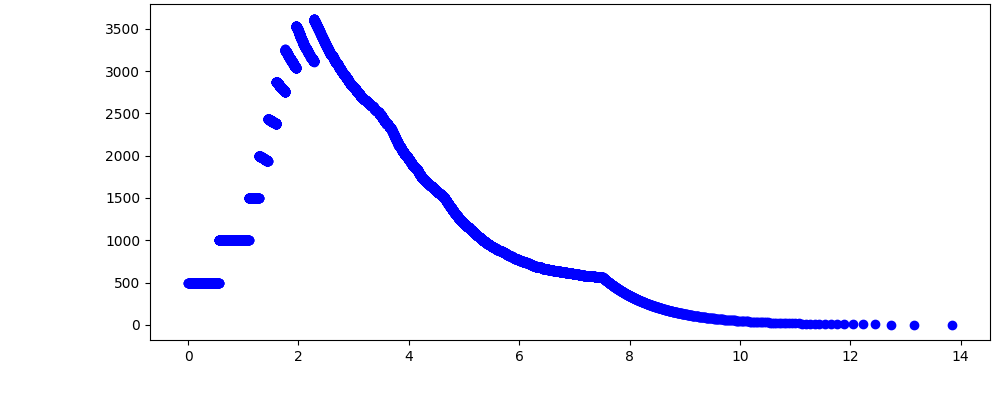

The data file committed next to this chart (first rows):
uuid, log_weight, log_Like, log_PriorVolume, log_Evidence, log_Evidence_err, samples_nlive, ncall, samples_it, samples_id, information, samples_v[0], samples_v[1], samples_u[0], samples_u[1]
460ada8f-cdc5-42b5-9b05-1d811e42595b, -5.818, 1.092, -0.001998, -5.818, 2.5074963575676626e-53, 500, 1, 0, 117, -3.146911713722753e-103, 0.664, 0.1763, 0.664, 0.1763
7b55bc40-4886-4fcf-b3a2-2b1e8d14380d, -5.126, 1.094, -0.003996, -4.72, 4.341145001354669e-53, 500, 1, 0, 309, -9.432189593568328e-103, 0.326, 0.8264, 0.326, 0.8264
69beb2b5-648a-4ac7-99ab-93546841a16c, -5.117, 1.113, -0.005994, -4.206, 5.613404061190852e-53, 500, 1, 0, 406, -1.5770902483201605e-102, 0.6766, 0.8285, 0.6766, 0.8285
c90df9a2-b607-487e-9e7a-711f94c0d264, -5.099, 1.134, -0.007992, -3.863, 6.663874039487147e-53, 500, 1, 0, 52, -2.22258048218714e-102, 0.3397, 0.1565, 0.3397, 0.1565
4e749de9-3376-4cdb-8f34-023de00e56a9, -5.087, 1.14, -0.00999, -3.605, 7.579854699672366e-53, 500, 1, 0, 146, -2.875581616657072e-102, 0.6745, 0.1572, 0.6745, 0.1572
6e2b0bcf-8b8d-4820-9d35-15b4a9d3b0fc, -5.083, 1.146, -0.01199, -3.4, 8.399680209938187e-53, 500, 1, 0, 183, -3.531257938106782e-102, 0.1578, 0.008832, 0.1578, 0.008832
4101859c-4ee6-4693-b831-ae1ae5fdc8b6, -5.072, 1.167, -0.01399, -3.227, 9.154525631755112e-53, 500, 1, 0, 85, -4.1944558487395175e-102, 0.1708, 0.654, 0.1708, 0.654
2d1fc306-ed16-4a6f-9495-68b3acd5d84e, -5.061, 1.172, -0.01598, -3.079, 9.859104504811824e-53, 500, 1, 0, 114, -4.864955560507499e-102, 0.1639, 0.6534, 0.1639, 0.6534
e9b0a42c-0e1b-45f1-b78c-9aaf8e29f1be, -5.057, 1.179, -0.01798, -2.95, 1.0519007848582517e-52, 500, 1, 0, 254, -5.538006939916011e-102, 0.3223, 0.4918, 0.3223, 0.4918
d05b4a49-c5c0-446b-b565-07c7a55d4318, -5.003, 1.281, -0.01998, -2.829, 1.117308765036914e-52, 500, 1, 0, 284, -6.248134197970244e-102, 0.999, 0.517, 0.999, 0.517
3703b66d-30d9-4772-8853-a6884541732b, -4.954, 1.284, -0.02198, -2.716, 1.1821018613398683e-52, 500, 1, 0, 392, -6.993808550353462e-102, 0.516, 0.006033, 0.516, 0.006033
4c722add-9777-4248-9a7e-187faec75249, -4.907, 1.377, -0.02398, -2.61, 1.2463737081249943e-52, 500, 1, 0, 324, -7.775001752134535e-102, 0.005277, 0.5187, 0.005277, 0.5187
7cca5967-5ab1-4d7f-922c-23d7bccc4235, -4.863, 1.378, -0.02597, -2.51, 1.3101613785030188e-52, 500, 1, 0, 247, -8.591193944779108e-102, 0.8437, 0.9835, 0.8437, 0.9835
5f50787a-cded-48a0-930a-ac0ff1ebff05, -4.861, 1.385, -0.02797, -2.419, 1.3711244476462198e-52, 500, 1, 9, 254, -9.409308035746003e-102, 0.3252, 0.8155, 0.3252, 0.8155
3f39456e-f0c4-41e0-b5c6-0a2280f9b5ef, -4.822, 1.458, -0.02997, -2.333, 1.4317220832515216e-52, 500, 1, 0, 349, -1.0259386346000578e-101, 0.1837, 0.01274, 0.1837, 0.01274
ecfb0a50-a182-4f0c-82a4-82170b9cddf9, -4.757, 1.52, -0.03197, -2.248, 1.4936607947729333e-52, 500, 1, 0, 279, -1.116626424740047e-101, 0.3122, 0.1742, 0.3122, 0.1742
668147ba-a6a4-4d19-ae6b-f80df7c6bc59, -4.725, 1.527, -0.03397, -2.167, 1.55503464576877e-52, 500, 1, 0, 376, -1.2102750385257586e-101, 0.6887, 0.5045, 0.6887, 0.5045
05a793c9-04ef-426c-9942-12d5f12729bf, -4.712, 1.549, -0.03596, -2.092, 1.614818636112195e-52, 500, 1, 16, 279, -1.3051229992089098e-101, 0.01433, 0.1486, 0.01433, 0.1486
abd1b49f-ad7a-40db-8a08-a8d2e55743b7, -4.696, 1.565, -0.03796, -2.02, 1.67342048004813e-52, 500, 1, 0, 469, -1.4015677533172262e-101, 0.349, 0.5173, 0.349, 0.5173
77c3f157-433b-47b0-98fa-eca4e2345b21, -4.683, 1.579, -0.03996, -1.953, 1.7307478962447756e-52, 500, 1, 0, 339, -1.499241385568604e-101, 0.3535, 0.1787, 0.3535, 0.1787
eea1e5fd-95e7-4be0-8225-3243d406ff58, -4.677, 1.58, -0.04196, -1.889, 1.786533032894344e-52, 500, 1, 0, 491, -1.5974454575313708e-101, 0.8567, 0.3322, 0.8567, 0.3322
c3ec3bc3-2166-4ab1-9fe9-c2a4551dcd6e, -4.676, 1.585, -0.04396, -1.83, 1.8406839547597548e-52, 500, 1, 0, 60, -1.6957522052433924e-101, 0.6893, 0.8269, 0.6893, 0.8269
eacf337e-d542-4e67-8b19-e34fb3c7b37c, -4.659, 1.618, -0.04595, -1.772, 1.8941851671084803e-52, 500, 1, 0, 51, -1.7957620949781932e-101, 0.1907, 0.668, 0.1907, 0.668
19402b1c-e1b4-4634-9748-45e2e96cca2d, -4.637, 1.634, -0.04795, -1.717, 1.9473794951704263e-52, 500, 1, 0, 465, -1.8980389611376462e-101, 0.3229, 0.8554, 0.3229, 0.8554
44046c01-7d38-40d8-9c4b-08101e3cb0f7, -4.622, 1.652, -0.04995, -1.663, 1.9999293625620632e-52, 500, 1, 0, 288, -2.0018579203927658e-101, 0.976, 0.5055, 0.976, 0.5055
e2a01854-13fe-4f7b-9207-c197d5cc57e3, -4.592, 1.697, -0.05195, -1.611, 2.052647630704065e-52, 500, 1, 0, 164, -2.1087871275397083e-101, 0.9933, 0.5245, 0.9933, 0.5245
e75a2c08-d0bd-4b1c-a3f3-590e03ca0d20, -4.553, 1.735, -0.05395, -1.56, 2.1060728844043374e-52, 500, 1, 0, 341, -2.2199885301899666e-101, 0.1883, 0.9854, 0.1883, 0.9854
c9835ffa-22fa-41d7-9c69-fe3bef471c29, -4.533, 1.741, -0.05594, -1.51, 2.159199617224105e-52, 500, 1, 0, 224, -2.3334017887560765e-101, 0.6819, 0.188, 0.6819, 0.188
5d025bfb-97a6-406a-b478-6731ec48fbfe, -4.517, 1.77, -0.05794, -1.462, 2.211860646859397e-52, 500, 1, 0, 336, -2.448609109749629e-101, 0.5264, 0.6669, 0.5264, 0.6669
f5f0fc07-f3a1-49d0-9520-f6ade37ba0ac, -4.491, 1.797, -0.05994, -1.414, 2.264637790565405e-52, 500, 1, 0, 292, -2.5668555994793322e-101, 0.6651, 0.1934, 0.6651, 0.1934
34d643f4-2671-4b57-92ec-eb4f47812dd1, -4.466, 1.823, -0.06194, -1.368, 2.3174692527200765e-52, 500, 1, 23, 51, -2.6880163063034763e-101, 0.3539, 0.8514, 0.3539, 0.8514
3a51b157-9db8-4b5b-91e0-53e76813b63b, -4.417, 1.898, -0.06394, -1.322, 2.371690288672898e-52, 500, 1, 0, 401, -2.8152689335558502e-101, 0.8451, 0.6924, 0.8451, 0.6924
06d52c90-d689-4912-8f4e-6b8b5155b22a, -4.353, 1.956, -0.06593, -1.275, 2.4281532839843438e-52, 500, 1, 0, 289, -2.9509111677739165e-101, 0.6535, 0.4741, 0.6535, 0.4741
d2e494d5-a91d-4c08-b30e-e33345dc92d5, -4.324, 1.962, -0.06793, -1.229, 2.484946149149254e-52, 500, 1, 0, 49, -3.090565132636231e-101, 0.3311, 0.5288, 0.3311, 0.5288
fb0d3514-810b-438b-8dcf-ef47cec6c7bf, -4.299, 2.009, -0.06993, -1.183, 2.541853648964612e-52, 500, 1, 0, 37, -3.2337394206025407e-101, 0.1565, 0.9722, 0.1565, 0.9722
6c8bd18b-0905-43a7-8174-f2d8afa1645d, -4.252, 2.059, -0.07193, -1.138, 2.6001388832631204e-52, 500, 1, 0, 150, -3.383740341572843e-101, 0.4772, 0.6867, 0.4772, 0.6867
4c040407-aa0f-478c-8544-9fb2236320aa, -4.158, 2.197, -0.07393, -1.09, 2.662662521232307e-52, 500, 1, 0, 2, -3.5484295563900915e-101, 0.1555, 0.3629, 0.1555, 0.3629
47f888d2-0121-41cd-a1ae-3d9b623584dc, -4.09, 2.205, -0.07592, -1.041, 2.728005693355809e-52, 500, 1, 0, 8, -3.7247272999252626e-101, 0.9698, 0.1572, 0.9698, 0.1572
5774e252-95a1-4874-81c4-e33a305acd4f, -4.069, 2.241, -0.07792, -0.9942, 2.7930963448583794e-52, 500, 1, 19, 469, -3.904592990493834e-101, 0.138, 0.6813, 0.138, 0.6813
27798433-3849-4d74-801f-8a026fade50b, -4.051, 2.246, -0.07992, -0.9482, 2.8578669894456695e-52, 500, 1, 0, 229, -4.087784206671862e-101, 0.8511, 0.02707, 0.8511, 0.02707
c3d3db9f-8979-4175-a9a9-9c4b40ee9ded, -4.039, 2.27, -0.08192, -0.9037, 2.9219840589499996e-52, 500, 1, 0, 219, -4.273262994222058e-101, 0.3469, 0.5295, 0.3469, 0.5295
8cfe1fd5-50cb-4769-8804-5425f61a013a, -4.014, 2.298, -0.08392, -0.8601, 2.986232154457287e-52, 500, 1, 0, 176, -4.463248546618096e-101, 0.4824, 0.6944, 0.4824, 0.6944
86cec0ad-b7f8-4653-bfae-8cc3bbbe3768, -3.925, 2.446, -0.08591, -0.8146, 3.0548885616353973e-52, 500, 1, 0, 368, -4.6708366802301306e-101, 0.861, 0.687, 0.861, 0.687
fef0bf0d-e820-4dea-b71e-0b798919f493, -3.784, 2.585, -0.08791, -0.7645, 3.132043031018459e-52, 500, 1, 0, 112, -4.909749987533676e-101, 0.3033, 0.1856, 0.3033, 0.1856
bebf4fd4-59c9-4bef-9846-d99001a68cb5, -3.718, 2.588, -0.08991, -0.7137, 3.212414236112105e-52, 500, 1, 0, 123, -5.164960696583598e-101, 0.1347, 0.3181, 0.1347, 0.3181
f9c48463-6566-4f5c-ad87-72b88dda0533, -3.667, 2.688, -0.09191, -0.6628, 3.294827052638702e-52, 500, 1, 0, 383, -5.433368788546123e-101, 0.4848, 0.3005, 0.4848, 0.3005
94b74708-77e9-443d-a03d-dcb6b5860e88, -3.613, 2.703, -0.09391, -0.6118, 3.3796528225025776e-52, 500, 1, 0, 189, -5.716735725150875e-101, 0.9906, 0.1319, 0.9906, 0.1319
f272a05b-dc2f-4aee-9852-8ca7b39c08d5, -3.595, 2.728, -0.0959, -0.5624, 3.463870094749015e-52, 500, 1, 0, 6, -6.005195216929453e-101, 0.008914, 0.2018, 0.008914, 0.2018
98622176-fd03-4cee-bd10-03e3783a612d, -3.582, 2.734, -0.0979, -0.5148, 3.547173007401425e-52, 500, 1, 0, 295, -6.297507295412547e-101, 0.02235, 0.1374, 0.02235, 0.1374
795c65da-81d7-4e9b-8d04-00e4e50586b0, -3.578, 2.738, -0.0999, -0.4691, 3.628823676197994e-52, 500, 1, 0, 193, -6.590762624569098e-101, 0.5332, 0.9846, 0.5332, 0.9846
6ba43d02-0d93-45be-9c89-bec17704184d, -3.572, 2.752, -0.1019, -0.4252, 3.70922150912551e-52, 500, 1, 0, 326, -6.886038973217661e-101, 0.8286, 0.03598, 0.8286, 0.03598
8af1e38b-8fa4-4442-bef5-0b9ac2bb69b6, -3.54, 2.804, -0.1039, -0.3817, 3.7903859128283956e-52, 500, 1, 0, 87, -7.190693804655304e-101, 0.3691, 0.8247, 0.3691, 0.8247
a86965e6-9409-4419-9043-578c840080e1, -3.488, 2.86, -0.1059, -0.3379, 3.87402953042989e-52, 500, 1, 0, 262, -7.511553954870124e-101, 0.9899, 0.4641, 0.9899, 0.4641
c756d720-404b-449e-b32a-d5eefeb4d1aa, -3.46, 2.866, -0.1079, -0.2948, 3.958227611553739e-52, 500, 1, 0, 394, -7.841614086692628e-101, 0.5167, 0.367, 0.5167, 0.367
f42681e8-9006-467c-aa8f-eb4e151a69ee, -3.458, 2.867, -0.1099, -0.2534, 4.040789312459948e-52, 500, 1, 48, 6, -8.172150404367291e-101, 0.3673, 0.484, 0.3673, 0.484
f6793958-1b05-4532-8086-71fea0587f30, -3.447, 2.892, -0.1119, -0.2132, 4.122588313902107e-52, 500, 1, 0, 267, -8.506362240370708e-101, 0.3332, 0.5373, 0.3332, 0.5373
c18a5d3a-9001-4142-a805-0139a5508352, -3.428, 2.909, -0.1139, -0.1738, 4.204315913876528e-52, 500, 1, 0, 248, -8.846971344886484e-101, 0.536, 0.6777, 0.536, 0.6777
15f1f972-28a3-4428-b4c4-abe4f2ddea4a, -3.389, 2.973, -0.1159, -0.1344, 4.287649023951921e-52, 500, 1, 8, 114, -9.201155982445317e-101, 0.8693, 0.01266, 0.8693, 0.01266
cb5cb622-191a-44e6-862b-021fdbc87cd3, -3.327, 3.037, -0.1179, -0.09419, 4.374543498673322e-52, 500, 1, 0, 427, -9.57788054005034e-101, 0.5172, 0.6319, 0.5172, 0.6319
a1249e53-7e2f-4984-ae58-5001e59fdd68, -3.297, 3.038, -0.1199, -0.05436, 4.462276823831248e-52, 500, 1, 0, 426, -9.965909868139043e-101, 0.6444, 0.1346, 0.6444, 0.1346
... 15,149 more rows
